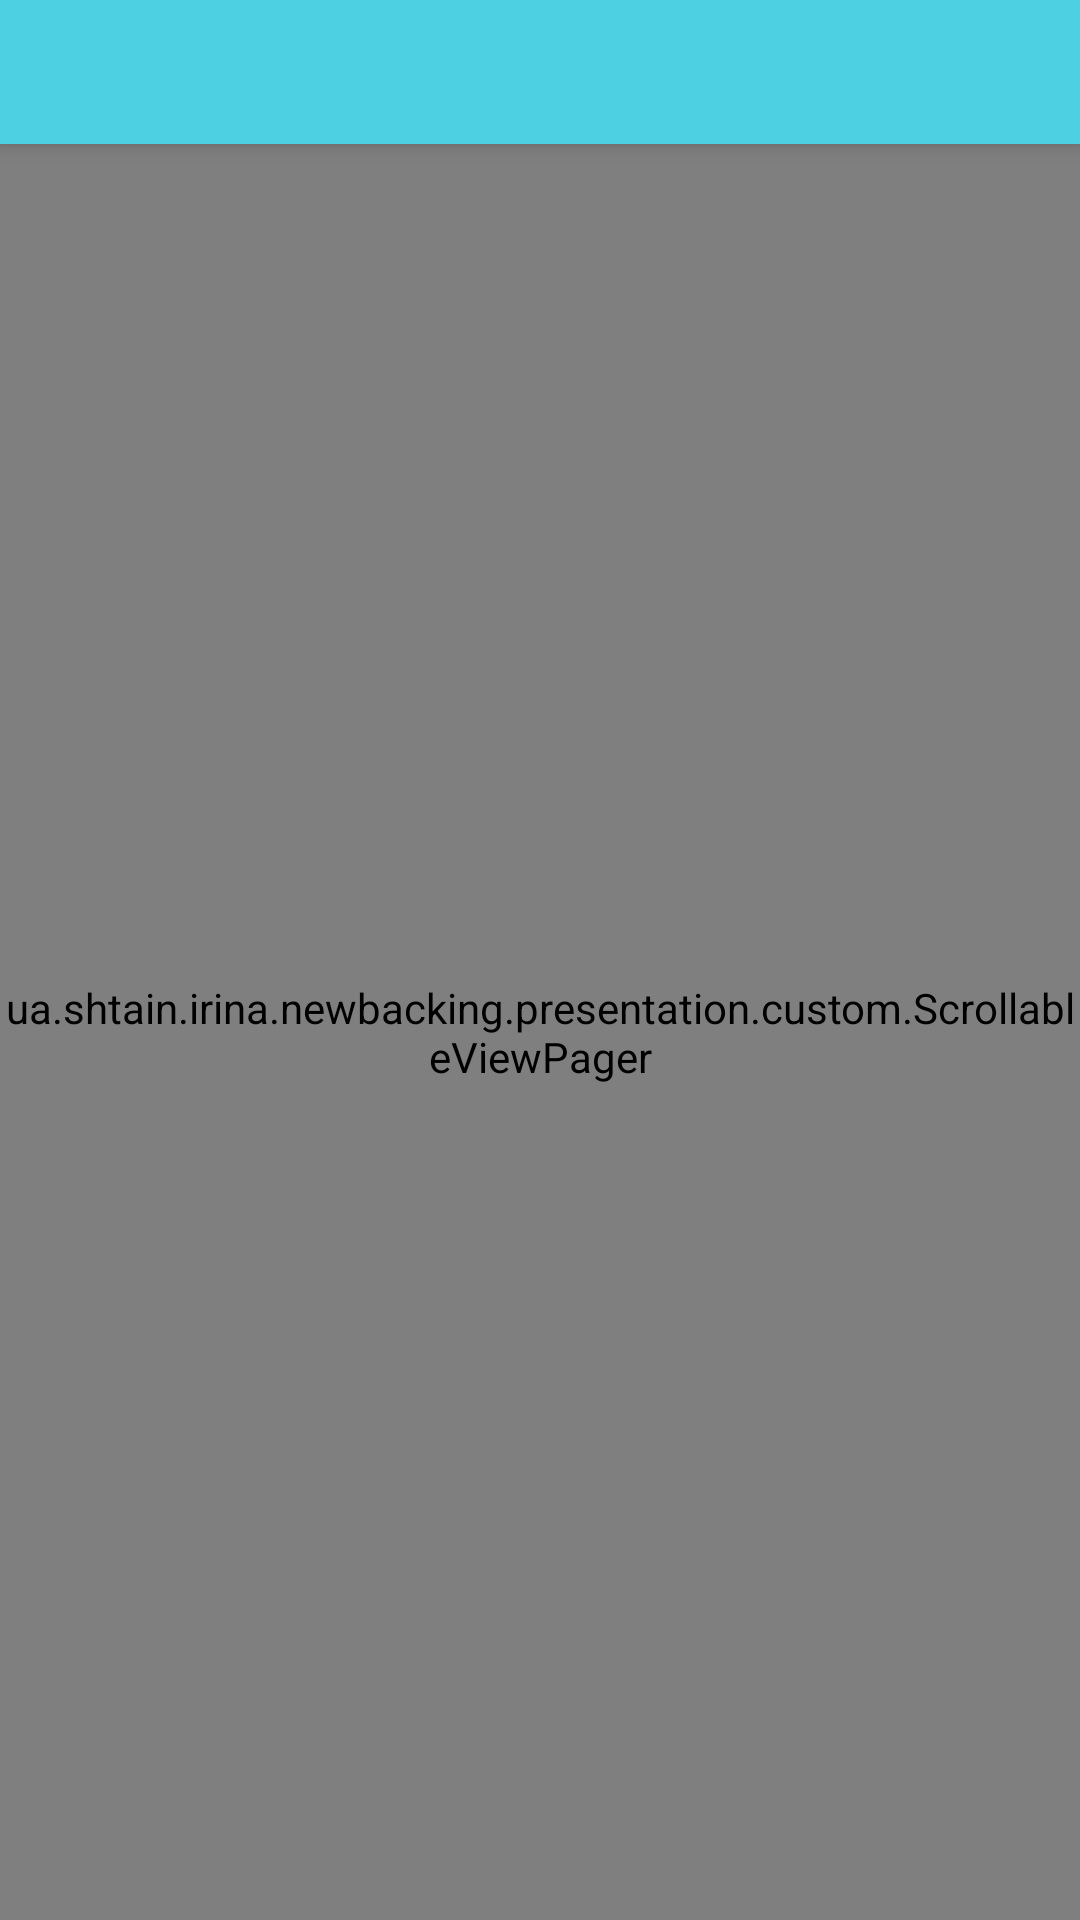

Layout XML and referenced resources for this Android screen:
<!-- AndroidManifest.xml: application theme AppTheme -->
<!-- res/layout/fragment_content_tabs.xml -->
<?xml version="1.0" encoding="utf-8"?>
<RelativeLayout
    xmlns:android="http://schemas.android.com/apk/res/android"
    xmlns:app="http://schemas.android.com/apk/res-auto"
    android:id="@+id/rlContainer"
    android:layout_width="match_parent"
    android:layout_height="match_parent"
    android:orientation="vertical">

    <android.support.design.widget.TabLayout
        android:id="@+id/tlTabs_FCT"
        android:layout_width="match_parent"
        android:layout_height="wrap_content"
        android:background="?attr/colorPrimary"
        android:elevation="4dp"
        app:tabMode="scrollable"
        app:tabSelectedTextColor="@android:color/white"
        app:tabTextColor="@color/colorPrimaryDark"/>

    <ua.shtain.irina.newbacking.presentation.custom.ScrollableViewPager
        android:id="@+id/vpContent_FCT"
        android:layout_width="match_parent"
        android:layout_height="match_parent"
        android:layout_below="@id/tlTabs_FCT"
        android:overScrollMode="never"/>

</RelativeLayout>
<!-- resources referenced by this layout -->
<resources>
  <color name="colorPrimaryDark">#0097A7</color>
  <style name="AppTheme" parent="Theme.AppCompat.Light.NoActionBar">
          
          <item name="colorPrimary">@color/colorPrimaryLight</item>
          <item name="colorPrimaryDark">@color/colorPrimaryDark</item>
          <item name="colorAccent">@color/colorPrimary</item>
          <item name="android:textColorPrimary">@color/textColorCyan</item>
          <item name="android:colorControlHighlight">@color/colorDivider</item>
  
          <item name="android:windowBackground">@android:color/white</item>
          <item name="android:colorControlNormal">@color/colorPrimaryDark</item>
  
          <item name="drawerArrowStyle">@style/DrawerArrowStyle</item>
      </style>
  <color name="colorPrimaryLight">#4DD0E1</color>
  <color name="colorPrimary">#00BCD4</color>
  <color name="textColorCyan">#00838f</color>
  <color name="colorDivider">#1e000000</color>
  <style name="DrawerArrowStyle" parent="@style/Widget.AppCompat.DrawerArrowToggle">
          <item name="spinBars">true</item>
          <item name="color">@android:color/white</item>
      </style>
</resources>
